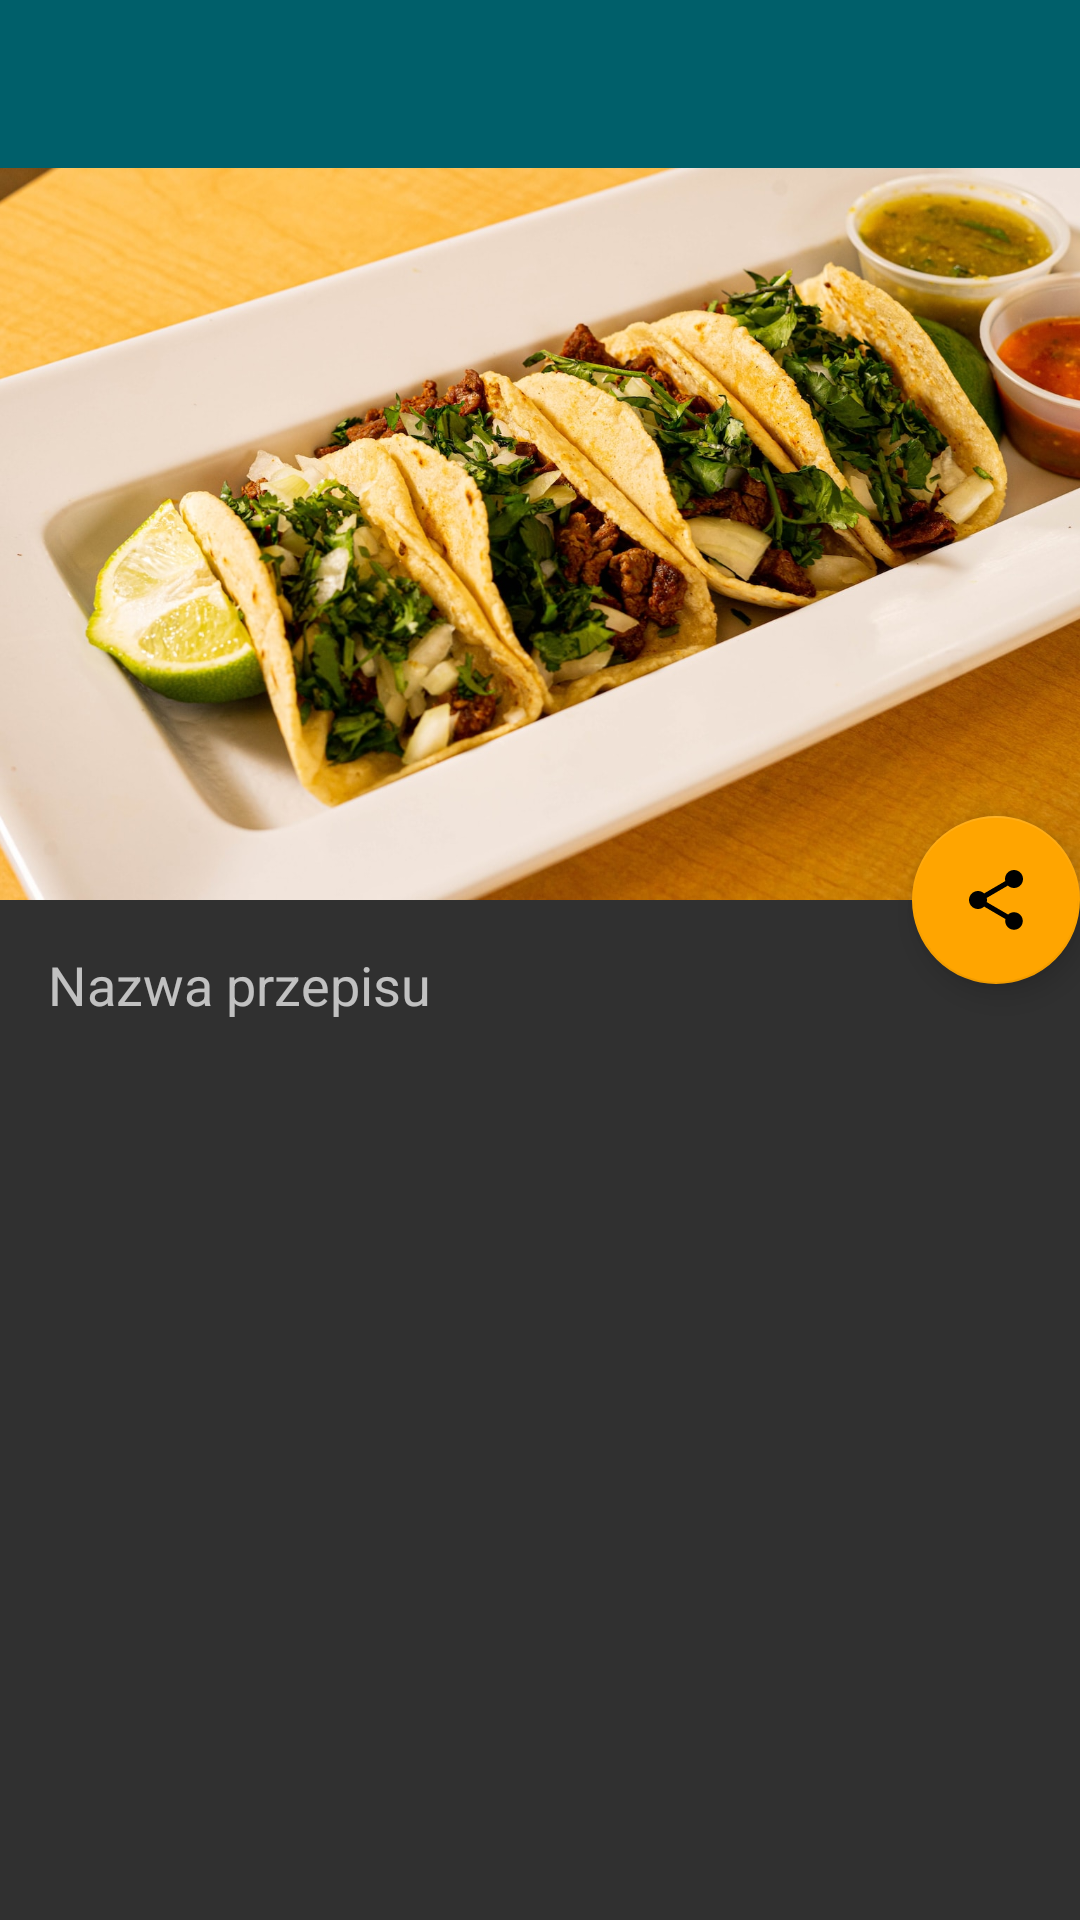

The Android layout XML behind this screen, and the referenced resources:
<!-- AndroidManifest.xml: application theme Dishes -->
<!-- res/layout/activity_dish_detail.xml -->
<androidx.coordinatorlayout.widget.CoordinatorLayout
    xmlns:android="http://schemas.android.com/apk/res/android"
    xmlns:app="http://schemas.android.com/apk/res-auto"
    xmlns:tools="http://schemas.android.com/tools"
    android:layout_width="match_parent"
    android:layout_height="match_parent"
    tools:context=".DishDetailActivity">

    <com.google.android.material.appbar.AppBarLayout
        android:layout_width="match_parent"
        android:layout_height="300dp"
        android:theme="@style/Dishes"
        android:id="@+id/appBar">

        <com.google.android.material.appbar.CollapsingToolbarLayout
            android:id="@+id/collapsing_toolbar"
            android:layout_width="match_parent"
            android:layout_height="wrap_content"
            app:layout_scrollFlags="scroll|exitUntilCollapsed">

            <ImageView
                android:id="@+id/cocktail_image"
                android:layout_width="match_parent"
                android:layout_height="match_parent"
                android:scaleType="centerCrop"
                android:src="@drawable/tacos"
                app:layout_collapseMode="parallax"
                android:contentDescription="@string/image" />

            <androidx.appcompat.widget.Toolbar
                android:id="@+id/toolbar"
                android:layout_width="match_parent"
                android:layout_height="?attr/actionBarSize"
                android:background="?attr/colorPrimary"
                android:theme="@style/Dishes"
                app:layout_collapseMode="pin"/>

        </com.google.android.material.appbar.CollapsingToolbarLayout>

    </com.google.android.material.appbar.AppBarLayout>

    <androidx.core.widget.NestedScrollView
        android:layout_width="match_parent"
        android:layout_height="match_parent"
        app:layout_behavior="@string/appbar_scrolling_view_behavior">

        <LinearLayout
            android:layout_width="match_parent"
            android:layout_height="wrap_content"
            android:orientation="vertical">

            <TextView
                android:id="@+id/dish_text"
                android:layout_width="match_parent"
                android:layout_height="match_parent"
                android:padding="16dp"
                android:textSize="18sp"
                android:text="@string/dish_name"
                app:layout_behavior="@string/appbar_scrolling_view_behavior" />

        </LinearLayout>


    </androidx.core.widget.NestedScrollView>



    <com.google.android.material.floatingactionbutton.FloatingActionButton
        android:id="@+id/fab"
        android:layout_width="wrap_content"
        android:layout_height="wrap_content"
        android:layout_margin="@dimen/fab_margin"
        android:src="@drawable/ic_share"
        app:layout_anchor="@id/appBar"
        app:layout_anchorGravity="bottom|end"
        app:fabSize="normal"
        android:contentDescription="@string/share" />

</androidx.coordinatorlayout.widget.CoordinatorLayout>
<!-- resources referenced by this layout -->
<resources>
  <!-- drawable ic_share (drawable) -->
  <vector android:height="24dp" android:tint="#000000"
      android:viewportHeight="24" android:viewportWidth="24"
      android:width="24dp" xmlns:android="http://schemas.android.com/apk/res/android">
      <path android:fillColor="@android:color/white" android:pathData="M18,16.08c-0.76,0 -1.44,0.3 -1.96,0.77L8.91,12.7c0.05,-0.23 0.09,-0.46 0.09,-0.7s-0.04,-0.47 -0.09,-0.7l7.05,-4.11c0.54,0.5 1.25,0.81 2.04,0.81 1.66,0 3,-1.34 3,-3s-1.34,-3 -3,-3 -3,1.34 -3,3c0,0.24 0.04,0.47 0.09,0.7L8.04,9.81C7.5,9.31 6.79,9 6,9c-1.66,0 -3,1.34 -3,3s1.34,3 3,3c0.79,0 1.5,-0.31 2.04,-0.81l7.12,4.16c-0.05,0.21 -0.08,0.43 -0.08,0.65 0,1.61 1.31,2.92 2.92,2.92 1.61,0 2.92,-1.31 2.92,-2.92s-1.31,-2.92 -2.92,-2.92z"/>
  </vector>
  <!-- drawable tacos: jpg bitmap (drawable, 366513 bytes) -->
  <string name="dish_name">Nazwa przepisu</string>
  <string name="image">Image</string>
  <string name="share">Udostępnij</string>
  <style name="Dishes" parent="Theme.AppCompat.NoActionBar">
      <item name="colorPrimary">#005F6A</item>
      <item name="colorAccent">#FFA500</item>
      </style>
</resources>
